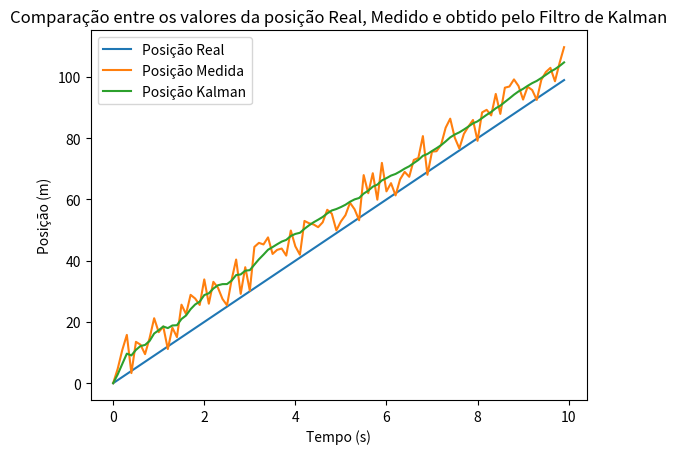
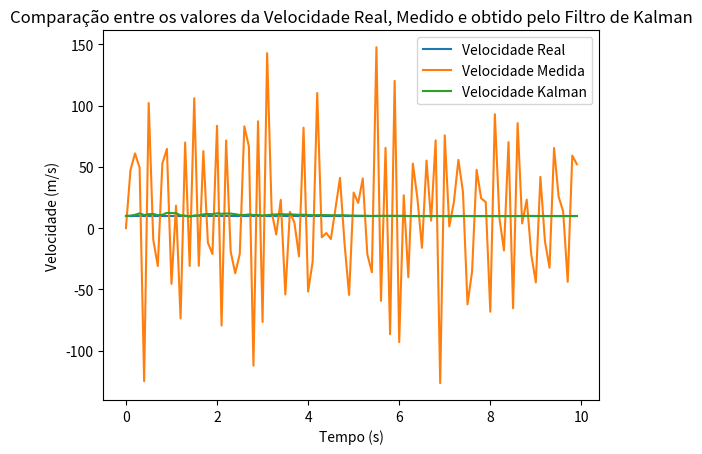

Python code for these plots, in order:
import numpy as np
from numpy.linalg import inv
from matplotlib.pyplot import *

#Setando os dados que serao usados
Samples = 99
dt = 0.1
tempo = np.arange(0,(Samples+1)*dt,dt)
VelReal = 10 #m/s


#Equacao do movimento
Xinicial = 0 #m
Xreal = Xinicial + VelReal*tempo


#Imagina-se que o trem tem seu estado inicial em 0 m e como velocidade 10 m/s

Xk_prev = np.array([[0],[VelReal]])


#inicializando o estado atual do trem

Xk = []

#Os estados do sistema sao Velocidade e Aceleracao, portanto x = [Posicao Velocidade]'
#A equacao de movimento seria Xk = A*Xk_prev + Ruido
#Xk(n) = Xk(n-1) + Vk(n-1)*dt
#sendo V estimado e nao medido
# F representa a dinamica do sistema, ou seja a propria equacao do movimento
F = np.array([[1,dt],[0,1]])

#Sendo P a variancia entre os estados, onde sera pesado a relacao entre a medida
#e a estimativa

sigma_model = 15

P = np.array([[sigma_model**2,0],[0,sigma_model**2]])


#Sendo Q a covariancia do ruido do preocesso. O que representa a incerteza do modelo
#Para esse problema sera assumido um modelo perfeito, sem aceleracao
#Qualquer aceleracao medida sera considerada ruido.

Q = np.array([[0, 0],[0,0]])


#Sendo R ruido na medicao

sigma_meas = 15

R = sigma_meas**2

#####IMPLEMENTANDO O FILTRO DE KALMAN########################


#inicializando variaveis que guardarao os estados,  e as medicoes
Xk_buffer = Xk_prev
Z_buffer = [0]

#matriz com o os valores medidos na primeira amos tra M(1) = 1
#como nao se me de velocidade temos que M(2) = 0
M = np.array([[1, 0]]);

for i in range(0,Samples):
    
    #Z = ValorMedido + Ruido
    Z = Xreal[i]+sigma_meas*np.random.rand()
    Z_buffer.append(Z)
    
    P1 = F @ P @ F.transpose() + Q
    S = M @ P1 @ M.transpose() + R
    
    K = P1 @ M.transpose() @ inv(S)
    
    P = P1 - K @ M @ P1
    
    Xk = F @ Xk_prev + K @ (Z-M @ F @ Xk_prev)
    Xk_buffer = np.append(Xk_buffer,Xk,axis=1)
    
    Xk_prev = Xk

    
plot(tempo,Xreal,tempo,Z_buffer,tempo,Xk_buffer[0])
title('Comparação entre os valores da posição Real, Medido e obtido pelo Filtro de Kalman')
ylabel('Posição (m)')
xlabel('Tempo (s)')
legend(['Posição Real','Posição Medida','Posição Kalman'])

velZ = []
Zprev = 0

for position in Z_buffer:
    valor = (position-Zprev)/dt
    Zprev = position
    velZ.append(valor)
    
    
Vreal = VelReal*np.ones(len(tempo))

figure()
plot(tempo,Vreal,tempo,velZ,tempo,Xk_buffer[1])
title('Comparação entre os valores da Velocidade Real, Medido e obtido pelo Filtro de Kalman')
ylabel('Velocidade (m/s)')
xlabel('Tempo (s)')
legend(['Velocidade Real','Velocidade Medida','Velocidade Kalman'])
        